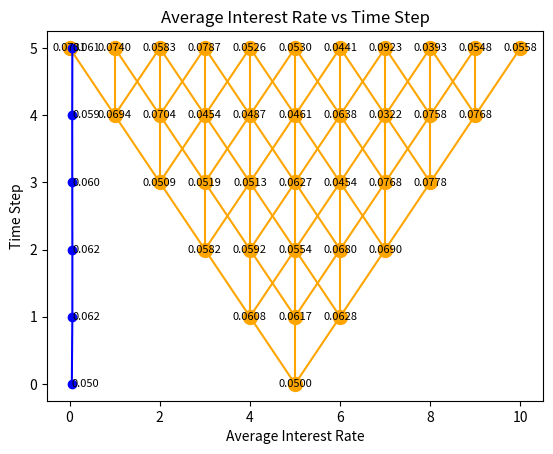

Python code for this plot:
import sys
import numpy as np
import math
import matplotlib.pyplot as plt
def build_trinomial_tree(T, N, r0, theta, kappa, sigma, Wiener, updownFactor): 
    dt = T / N
# check if sigma value is valid
    if 2 * sigma ** 2 / r0 ** 2 <= dt:
        print(f"sigma:{sigma} rO:frOl! Please increase sigma:{sigma}")
    # Probabilities of going up and down:
    p_up = ((math.exp(r0 * dt / 2) - math.exp(-sigma * math.sqrt(dt / 2))) / ( math.exp(sigma * math.sqrt(dt / 2)) - math.exp(-sigma * math.sqrt(dt / 2)))) ** 2
    p_down = ((math.exp(sigma * math.sqrt(dt / 2)) - math.exp(r0 * dt / 2)) / ( math.exp(sigma * math.sqrt(dt / 2)) - math.exp(-sigma * math.sqrt(dt / 2)))) ** 2
    p_middle = 1 - p_up - p_down
    if debugging:
        print(f"p_up:{p_up} p_down:{p_down} p_middle:{p_middle}")
    if p_up >= 1 or p_down >= 1 or p_up + p_down >= 1:
        print(f"p_up:{p_up} p_down:{p_down}! Please increase sigma:{sigma}") 
        sys.exit()
    r_up = math.exp(+sigma * math.sqrt(2 * dt)) * updownFactor 
    r_down = math.exp(-sigma * math.sqrt(2 * dt)) * updownFactor 
    if debugging:
        print(f"p_up:{p_up} p_down:{p_down} p_middle:{p_middle}")
    if p_up >= 1 or p_down >= 1 or p_up + p_down >= 1:
        print(f"p_up:{p_up} p_down:{p_down}! Please increase sigma:{sigma}") 
        sys.exit()
    if debugging:
        print(f"	r_up:{r_up} r_down:{r_down}")
    r_tree = np.zeros((N + 1, 2 * N + 1))
    r_tree[0, N] = r0
    for i in range(N):
        if not debugging:
            print(f"Building trinomial tree on step {i}")
        for j in range(N - i, N + i + 1, 1):
            random_factor = 0
            if Wiener:
                random_factor = sigma * np.random.normal(loc=0, scale=np.sqrt(dt)) 
                if debugging:
                    print(f"random_factor:{random_factor}")
            delta_r = kappa * (theta - r_tree[i, j]) * dt + random_factor 
            if debugging:
                print(f"i:{i} j:{j} delta_r:{delta_r}")

            if i == 0:
                r_tree[i + 1, j] = r_tree[i, j] + delta_r
                r_tree[i + 1, j + 1] = r_tree[i, j] + r_up + delta_r 
                r_tree[i + 1, j - 1] = r_tree[i, j] - r_down + delta_r 
            else:
                if j == N + i: # right side of the tree
                    r_tree[i + 1, j + 1] = r_tree[i, j] + r_up + delta_r
                    r_tree[i + 1, j] = r_tree[i, j] * p_middle /(p_middle + p_up) + (r_tree[i, j - 1]+r_up) * p_up / (p_middle + p_up) + delta_r
                elif j == N - i: # left side of the tree
                    r_tree[i + 1, j - 1] = r_tree[i, j] - r_down + delta_r
                    r_tree[i + 1, j] = r_tree[i, j] * p_middle /(p_middle + p_down) + (r_tree[i, j + 1]-r_down) * p_down / (p_middle + p_down) + delta_r
                else:
                    r_tree[i + 1, j] = r_tree[i, j] * p_middle + (r_tree[i, j - 1]+r_up) * p_up + (r_tree[i, j + 1]-r_down) * p_down + delta_r

    return r_tree
def draw_tree(tree, label):
    levels = tree.shape[0]
    if levels > 6:
        label = 0
    for i in range(N, -1, -1):
        for j in range(N - i, N + i + 1, 1):
            plt.plot(j, i, 'o', markersize=10, color='orange')
            if label:
                plt.text(j, i, f'{tree[i, j]:.4f}', ha='center', va='center', fontsize=8, color='black')
            if i < N:
                plt.plot([j, j + 1], [i, i + 1], color='orange') # Connect to the upper        -right node
                plt.plot([j, j], [i, i + 1], color='orange') # Connect to the upper        node
                plt.plot([j, j - 1], [i, i + 1], color='orange') # Connect to the upper        -left node
    plt.xlabel('IR change (up/down)')
    plt.ylabel('Time Step')
    plt.title('Trinomial Tree for Black-Karasinski Model')
    plt.show()
def draw_average(tree, N):
    avg_rates = []
    levels = tree.shape[0]
    for i in range(levels):
        average = 0
        count = 0
        if debugging:
            print(f"average rate for i:{i}")
        for j in range(N - i, N + i + 1, 1):
            if debugging:
            	print(f"	j:{j} tree[i, j]:{tree[i, j]}")
            average += tree[i, j]
            count += 1
        avg_rates.append(average / count)
# Plot average interest rate vs time step
    plt.plot(avg_rates, range(len(avg_rates)), marker='o', color='blue') 
    plt.xlabel('Average Interest Rate')
    plt.ylabel('Time Step')
    plt.title('Average Interest Rate vs Time Step')
    if levels < 20:
        for i, txt in enumerate(avg_rates):
            plt.text(txt, i, f"{txt:.3f}", ha='left', va='center', fontsize=8)
    else:
        plt.text(avg_rates[levels-1], levels-1, f"{avg_rates[levels-1]:.3f}", ha='left', va='center', fontsize=8)
    plt.show()
# parameters 
T = 1
N = 5
r0 = 0.05
theta = 0.06
kappa = 2.8 
sigma = 0.02
Wiener = 1
label = 1
updownFactor = 0.001
debugging = 0
tree = build_trinomial_tree(T, N, r0, theta, kappa, sigma, Wiener, updownFactor) 
draw_tree(tree, label)
draw_average(tree, N)

